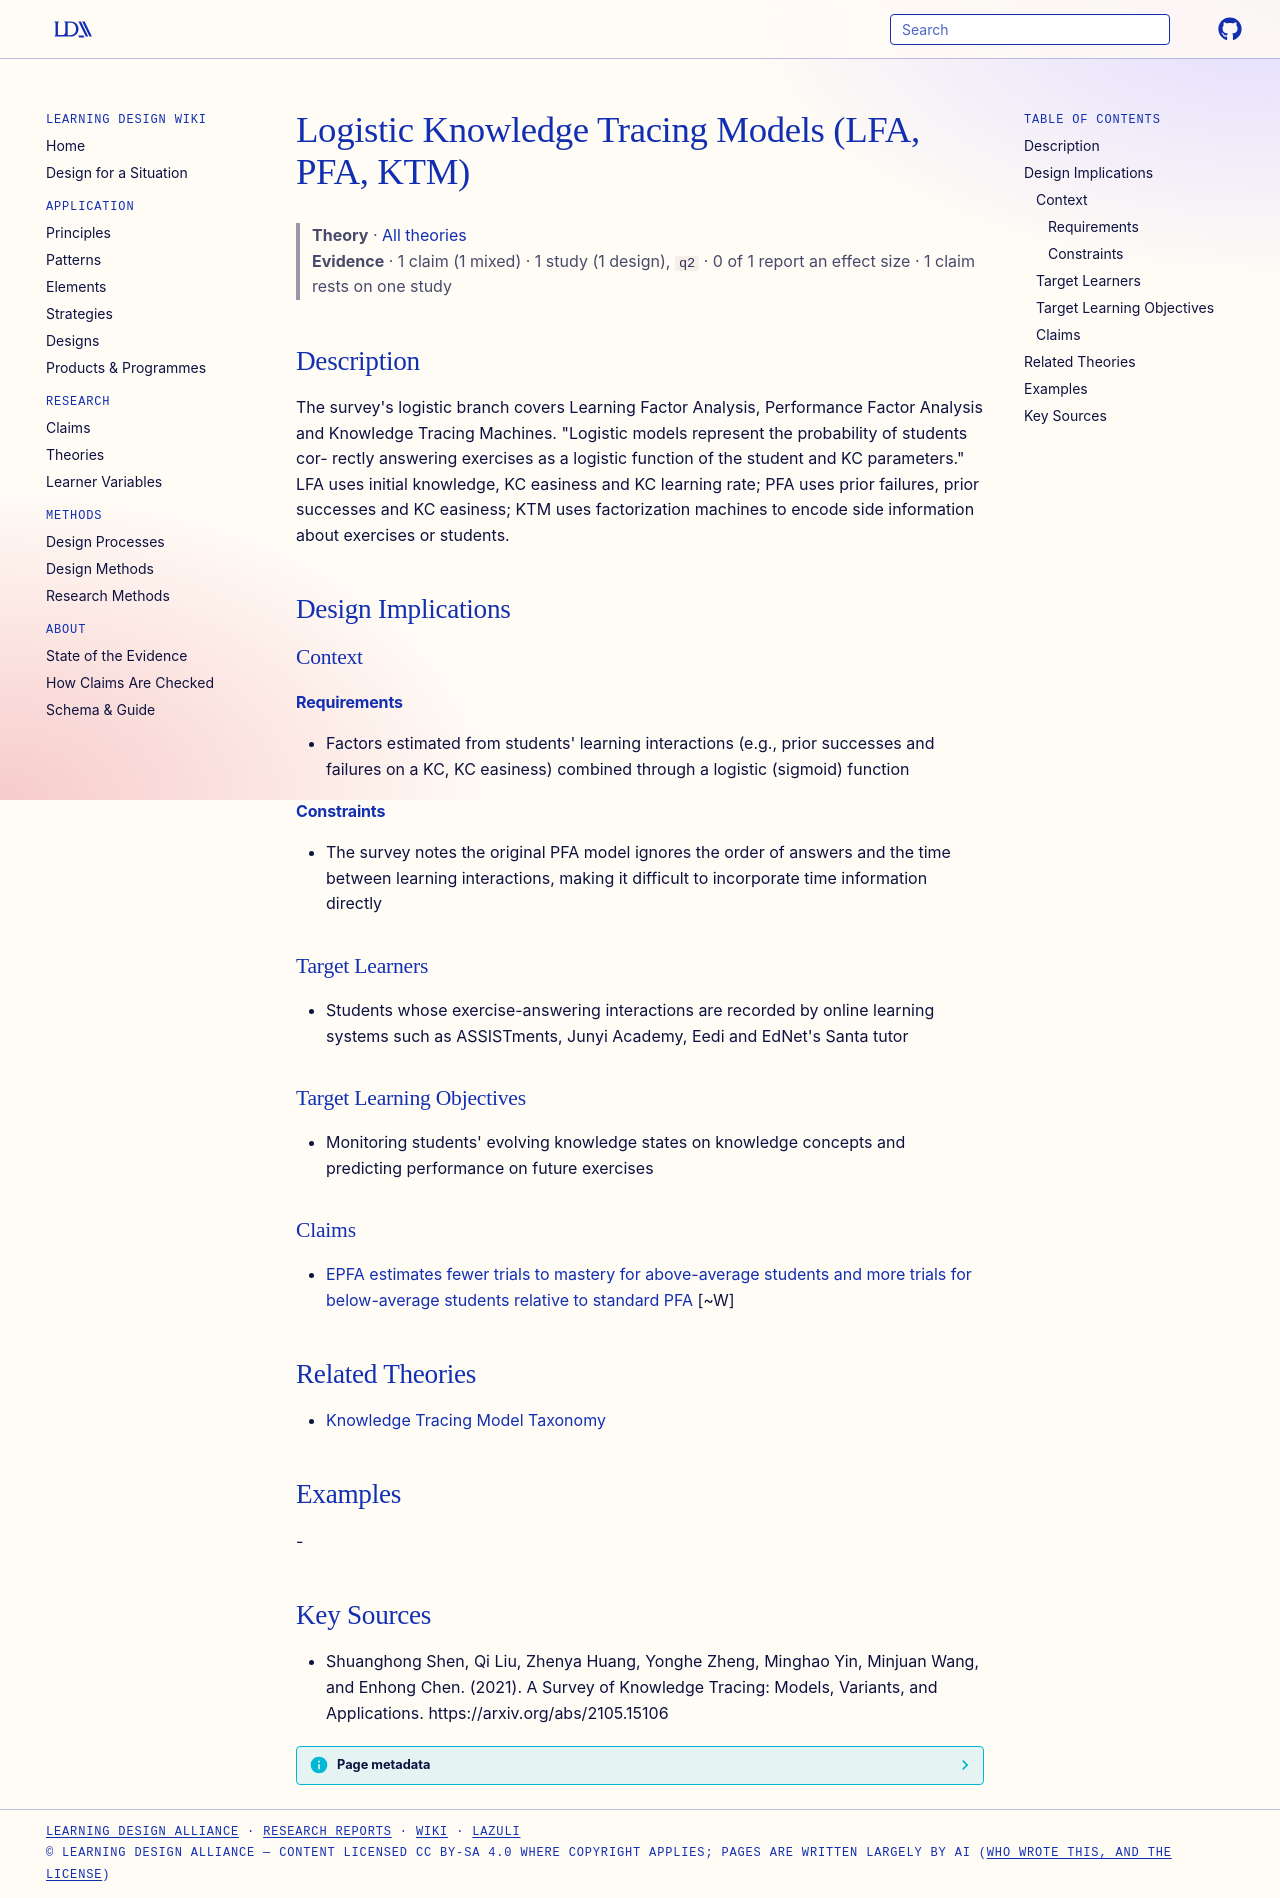

repository: Learning-Design-Alliance/learning-wiki · page: theories/logistic-knowledge-tracing-models/index.html · generator: mkdocs

---
type: theory
title: Logistic Knowledge Tracing Models (LFA, PFA, KTM)
description: "The survey's logistic branch covers Learning Factor Analysis, Performance Factor Analysis and Knowledge Tracing Machines."
canonical: true
status: review
generated:
  by: claude/unspecified
  at: 2026-09-24
sources:
  - id: shuanghong-shen-2021
    resource: "https://arxiv.org/abs/2105.15106"
    title: "Shuanghong Shen, Qi Liu, Zhenya Huang, Yonghe Zheng, Minghao Yin, Minjuan Wang, and Enhong Chen. (2021). A Survey of Knowledge Tracing: Models, Variants, and Applications. https://arxiv.org/abs/2105.15106"
    author: Shuanghong Shen, Qi Liu, Zhenya Huang, Yonghe Zheng, Minghao Yin, Minjuan Wang, and Enhong Chen
---

# Logistic Knowledge Tracing Models (LFA, PFA, KTM)

> **Theory** · [All theories](index.md)
> **Evidence** · 1 claim (1 mixed) · 1 study (1 design), `q2` · 0 of 1 report an effect size · 1 claim rests on one study

## Description
The survey's logistic branch covers Learning Factor Analysis, Performance Factor Analysis and Knowledge Tracing Machines. "Logistic models represent the probability of students cor- rectly answering exercises as a logistic function of the student and KC parameters." LFA uses initial knowledge, KC easiness and KC learning rate; PFA uses prior failures, prior successes and KC easiness; KTM uses factorization machines to encode side information about exercises or students.

## Design Implications

### Context
#### Requirements
- Factors estimated from students' learning interactions (e.g., prior successes and failures on a KC, KC easiness) combined through a logistic (sigmoid) function
#### Constraints
- The survey notes the original PFA model ignores the order of answers and the time between learning interactions, making it difficult to incorporate time information directly

### Target Learners
- Students whose exercise-answering interactions are recorded by online learning systems such as ASSISTments, Junyi Academy, Eedi and EdNet's Santa tutor

### Target Learning Objectives
- Monitoring students' evolving knowledge states on knowledge concepts and predicting performance on future exercises

### Claims

- [EPFA estimates fewer trials to mastery for above-average students and more trials for below-average students relative to standard PFA](../claims/epfa-mastery-trials-by-student-level.md) [~W]

## Related Theories
- [Knowledge Tracing Model Taxonomy](knowledge-tracing-model-taxonomy.md)

## Examples
-

## Key Sources
- Shuanghong Shen, Qi Liu, Zhenya Huang, Yonghe Zheng, Minghao Yin, Minjuan Wang, and Enhong Chen. (2021). A Survey of Knowledge Tracing: Models, Variants, and Applications. https://arxiv.org/abs/2105.15106
